The GitHub repository htthao12/benhcay contains a labelled image folder "data" with 7 categories: anthracnose, aphids, healthy, powdery mildew, rust, scorch sunburn, yellowing wilt. Examples follow, each with its label.

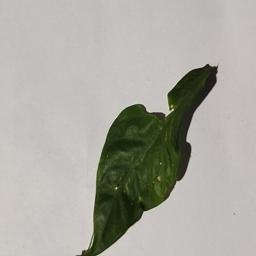
Label: scorch sunburn

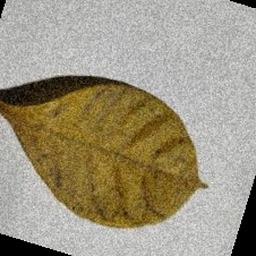
Label: yellowing wilt

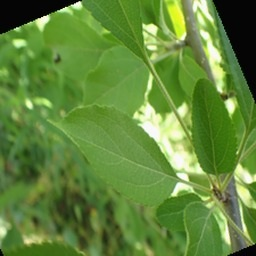
Label: healthy

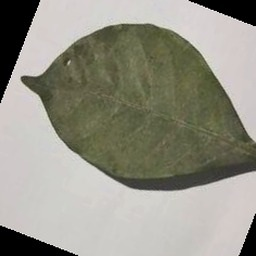
Label: aphids

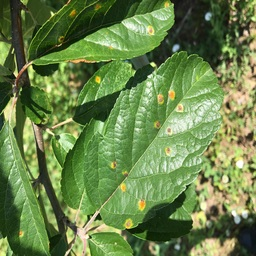
Label: rust

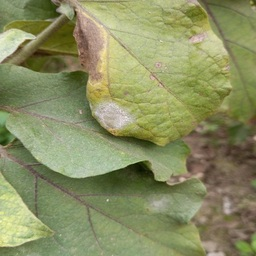
Label: powdery mildew
